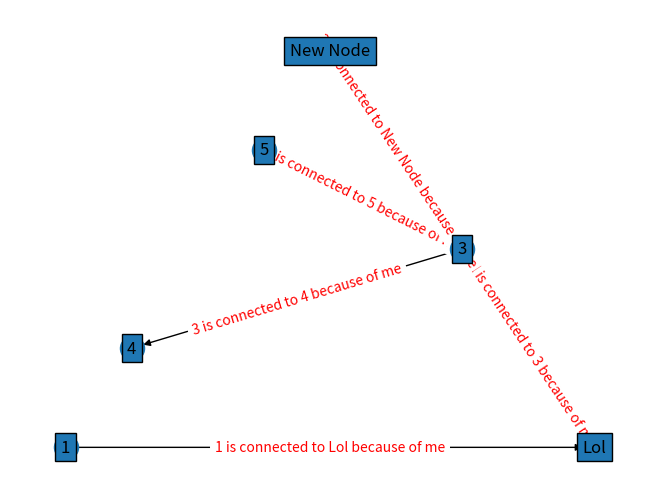

Generate this figure with matplotlib:
#python 3.7.9

#This program experiments with graphical libraries networkx and matplotlib to generate a gui type image of networked content.
#This program is experimental and led to a series of images of networked graphs

import networkx as nx
import matplotlib.pyplot as plt
#edge list of connected nodes
edgelist= [(1,'Lol',),('Lol',3),(3,4),(3,5),(3,"New Node")]
#simple un-directed graph, not 1 to 2 ect DiGraph(), MultiGraph(), MultiDigraph()
TestGraph = nx.DiGraph()
"""#1 node, second node
TestGraph.add_edge(1, 2)
#weight is the longer it takes to get from 2 to 3, strength of connection
TestGraph.add_edge(2, 3, weight = 0.1)
#line from node a to b
TestGraph.add_edge("A", "B")
#line from b to b, back on itself
TestGraph.add_edge("B", "B")
#add node without connecting to anything, 
TestGraph.add_node("C")
#can pass things to node
TestGraph.add_node(print)
https://www.youtube.com/watch?v=VetBkjcm9Go&t=744s"""
#add edges from
TestGraph.add_edges_from(edgelist)

pos = nx.planar_layout(TestGraph)

#text variable for below sentence
text= ("of me")

#edge labels. To iterate through the edges of graph, you can use TestGraph.edges {n1} is node 1
"""To iterate through the edges of graph, you can use G.edges.

G.edges returns a list of (node1, node2), where node1 and node2 are two nodes of the edge.
G.edges(data=True) returns a list of (node1, node2, ddict), where ddict is edge attribute dict.
G.edges(data=attr) returns a list of (node1, node2, ddict[attr])
https://stackoverflow.com/questions/47094949/labeling-edges-in-networkx
"""
edge_labels = dict([((n1, n2), f'{n1} is connected to {n2} because {text}')
                    for n1, n2 in TestGraph.edges])
#edge_labels = nx.get_edge_attributes(TestGraph,text)

#fancy stuff
#formatted_edge_labels = {(elem[0],elem[1]):edge_labels[elem] for elem in edge_labels} # use this to modify the tuple keyed dict if it has > 2 elements, else ignore

#draw the graph, with labels to see the names of the nodes, other options
#draw_planar, random, spectral, spring, shell, circular
nx.draw_planar(TestGraph, with_labels=True, bbox=dict())

# Add labels to the connections
nx.draw_networkx_edge_labels(TestGraph, pos,
                             edge_labels = edge_labels, font_color='red')
#junk: =nx.planar_layout(TestGraph) : edge_labels = 


#show
plt.show()
